Run: headless pygame with SDL's dummy video driver; simulated clock (each Clock.tick advances the game by its frame time, no real sleeping); random seed 0; keys injected as events and as key.get_pressed() state; no mouse input.
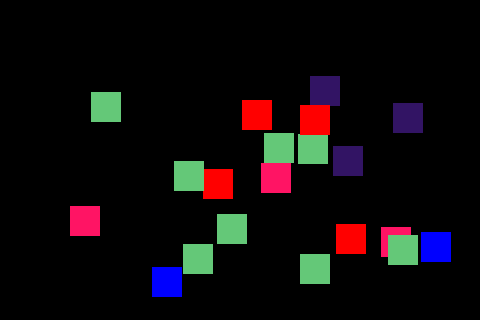
Frame 1 of 4 · flips 1–60 · no input
Frame 2 of 4 · flips 61–180 · tapped SPACE, RETURN · held RIGHT (→), D · screen unchanged from frame 1, image omitted
Frame 3 of 4 · flips 181–300 · held DOWN (↓), S · screen unchanged from frame 2, image omitted
Frame 4 of 4 · flips 301–420 · held LEFT (←), A, UP (↑), W · screen unchanged from frame 3, image omitted

The pygame program that drew these frames:

import pygame
import random

FPS = 60
pygame.init()
clock = pygame.time.Clock()

ancho, altura = (480, 320)
pantalla = pygame.display.set_mode((ancho, altura))


# Rectangulos
class Rectangulo:
    colores = [(100, 200, 120), (50, 20, 100), (255, 20, 100), (0, 0, 255), (255, 0, 0)]

    def __init__(self, x, y, b, h, velocidad=20):
        self.x = x
        self.y = y
        self.b = b
        self.h = h
        self.velocidad = velocidad
        self.direccion = (
            pygame.Vector2(1, 1)
            if random.randint(1, 2) == 1
            else pygame.Vector2(-1, -1)
        )
        self.color = random.choice(self.colores)
        self.rect = pygame.Rect(x, y, b, h)

    def update(self, dt):
        self.rect.x += self.direccion.x * self.velocidad * dt
        self.rect.y += self.direccion.y * self.velocidad * dt
        if self.rect.x <= 0:
            self.direccion.x = 1
        if self.rect.x + self.b >= ancho:
            self.direccion.x = -1
        if self.rect.y <= 0:
            self.direccion.y = 1
        if self.rect.y + self.h >= altura:
            self.direccion.y = -1

    def draw(self, pantalla):
        pygame.draw.rect(pantalla, self.color, self.rect)

    def change_color(self):
        current_color = self.color
        new_color = random.choice(self.colores)
        if current_color != new_color:
            self.color = new_color
        else:
            self.change_color()


NUM_RECTS = 20
rects = []
for i in range(NUM_RECTS):
    rects.append(
        Rectangulo(
            random.randint(20, ancho - 50),
            random.randint(20, altura - 50),
            30,
            30,
        )
    )
# deltatime
current_time = pygame.time.get_ticks()
previous_time = current_time
while True:
    pantalla.fill((0, 0, 0))
    for event in pygame.event.get():
        if event.type == pygame.QUIT:
            pygame.quit()
            break
        if event.type == pygame.KEYDOWN:
            if event.key == pygame.K_1:
                print("Quitando un rectangulo de la lista")
                rects.pop()
            elif event.key == pygame.K_2:
                print("Cambiando color")
                for rect in rects:
                    rect.change_color()

    deltatime = (current_time - previous_time) / 1000.0
    previous_time = deltatime

    for rect in rects:
        rect.update(deltatime)

    for rect in rects:
        rect.draw(pantalla)

    pygame.display.flip()
    clock.tick(FPS)
